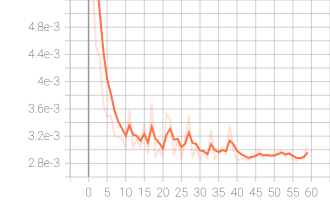

The file beside this chart, header and first rows:
Wall time, Step, Value
1664262187, 0, 0.008734
1664262197, 1, 0.005498
1664262208, 2, 0.004528
1664262218, 3, 0.004353
1664262228, 4, 0.00367
1664262239, 5, 0.003487
1664262250, 6, 0.003507
1664262261, 7, 0.003214
1664262272, 8, 0.003178
1664262282, 9, 0.003161
1664262292, 10, 0.003049
1664262306, 11, 0.003585
1664262316, 12, 0.003019
1664262330, 13, 0.003173
1664262340, 14, 0.003024
1664262354, 15, 0.003384
1664262364, 16, 0.002924
1664262378, 17, 0.003687
1664262388, 18, 0.0029
1664262401, 19, 0.003008
1664262411, 20, 0.002894
1664262424, 21, 0.003527
1664262434, 22, 0.00344
1664262444, 23, 0.002912
1664262454, 24, 0.003174
1664262466, 25, 0.002858
1664262480, 26, 0.003162
1664262489, 27, 0.003505
1664262499, 28, 0.00287
1664262509, 29, 0.003058
1664262519, 30, 0.002848
1664262534, 31, 0.002965
1664262545, 32, 0.002871
1664262557, 33, 0.003299
1664262567, 34, 0.002866
1664262577, 35, 0.002921
1664262588, 36, 0.003039
1664262598, 37, 0.002955
1664262608, 38, 0.003368
1664262619, 39, 0.002999
1664262629, 40, 0.002838
1664262642, 41, 0.002868
1664262652, 42, 0.002866
1664262661, 43, 0.002843
1664262671, 44, 0.002914
1664262681, 45, 0.002927
1664262691, 46, 0.002995
1664262701, 47, 0.002888
1664262710, 48, 0.002924
1664262721, 49, 0.002905
1664262733, 50, 0.002917
1664262742, 51, 0.002969
1664262755, 52, 0.002989
1664262765, 53, 0.002896
1664262775, 54, 0.002962
1664262785, 55, 0.002859
1664262795, 56, 0.002835
1664262808, 57, 0.002875
1664262819, 58, 0.002916
1664262829, 59, 0.003065
... 40 more rows
